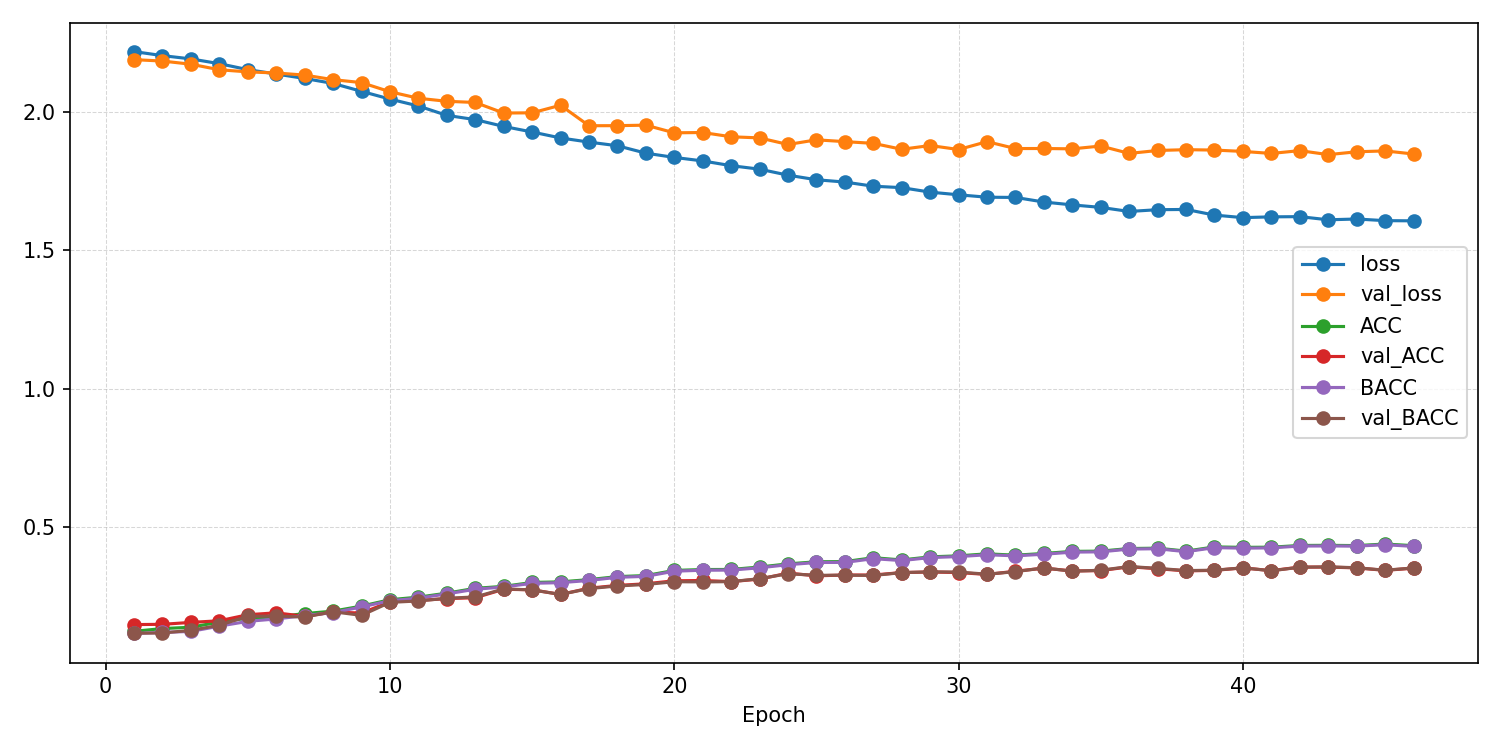

Data behind this chart, as committed beside it:
epoch, ACC, AUROC, BACC, F1_macro, F1_weighted, KAPPA, loss, test_ACC, test_AUROC, test_BACC, test_F1_macro, test_F1_weighted, test_KAPPA, test_confusion_matrix, test_loss, val_ACC, val_AUROC, val_BACC, val_F1_macro, val_F1_weighted, val_KAPPA, val_confusion_matrix, val_loss
1, 0.1205, 0.502, 0.1126, 0.1051, 0.1085, 0.001789, 2.22, , , , , , , , , 0.1448, 0.5316, 0.1137, 0.03568, 0.04327, 0.002645, [[  0   0   1   0 107   0   0   0   0]? …, 2.191
2, 0.1305, 0.5089, 0.1165, 0.09925, 0.104, 0.006974, 2.206, , , , , , , , , 0.1458, 0.5576, 0.1145, 0.03556, 0.04325, 0.003966, [[  0   0   1   0 107   0   0   0   0]? …, 2.186
3, 0.1352, 0.5246, 0.1202, 0.1015, 0.1059, 0.0101, 2.194, , , , , , , , , 0.1528, 0.5796, 0.124, 0.05401, 0.06111, 0.01532, [[  0   0   1   5 102   0   0   0   0]? …, 2.175
4, 0.1542, 0.5535, 0.1392, 0.12, 0.1246, 0.03328, 2.177, , , , , , , , , 0.1587, 0.5902, 0.1425, 0.07755, 0.08316, 0.03523, [[ 0  1  0  3 69  0  0  0 35]? [ 0  0  0…, 2.155
5, 0.1682, 0.5821, 0.1566, 0.138, 0.1423, 0.05366, 2.155, , , , , , , , , 0.1806, 0.5956, 0.1749, 0.1329, 0.1377, 0.07425, [[ 0 15  0 10 29  2  6  0 46]? [ 0 15  0…, 2.147
6, 0.1728, 0.5958, 0.1653, 0.1524, 0.1559, 0.06281, 2.139, , , , , , , , , 0.1875, 0.6067, 0.1757, 0.1359, 0.1406, 0.07532, [[ 0  0 14  6 55  3  0  4 26]? [ 0  0 13…, 2.143
7, 0.1847, 0.6117, 0.1774, 0.1615, 0.165, 0.0766, 2.123, , , , , , , , , 0.1746, 0.6203, 0.1721, 0.1309, 0.1346, 0.06983, [[12 12  0  8 22 48  0  4  2]? [ 2 14  3…, 2.135
8, 0.1936, 0.626, 0.1882, 0.178, 0.1807, 0.08824, 2.105, , , , , , , , , 0.1905, 0.6274, 0.1914, 0.1648, 0.1662, 0.09008, [[ 6 18 11 13 15 22  0  9 14]? [ 3 16 11…, 2.119
9, 0.2118, 0.6457, 0.2088, 0.1984, 0.2004, 0.1106, 2.076, , , , , , , , , 0.1865, 0.6418, 0.1782, 0.1581, 0.1619, 0.07773, [[ 9  4  4  7 52  7  5  2 18]? [ 6  5  2…, 2.108
10, 0.235, 0.6632, 0.2313, 0.2227, 0.2248, 0.1364, 2.048, , , , , , , , , 0.2272, 0.6607, 0.2253, 0.205, 0.2074, 0.1293, [[10  6 19  8 25  5 12 22  1]? [ 1  5 17…, 2.075
11, 0.2442, 0.6774, 0.2405, 0.2329, 0.235, 0.147, 2.023, , , , , , , , , 0.2321, 0.6772, 0.2305, 0.2045, 0.2072, 0.1351, [[28  3  3 10 22 13  3  7 19]? [18  8  1…, 2.051
12, 0.2587, 0.6959, 0.256, 0.25, 0.2515, 0.1636, 1.989, , , , , , , , , 0.2391, 0.6872, 0.24, 0.2246, 0.2253, 0.144, [[15 19  5 13 20 11  5 15  5]? [ 2 27  4…, 2.04
13, 0.2762, 0.7037, 0.2729, 0.2681, 0.2697, 0.1831, 1.974, , , , , , , , , 0.2421, 0.6916, 0.2451, 0.2155, 0.2152, 0.1485, [[ 5 30 21 15 16  4  2  8  7]? [ 0 36 13…, 2.036
14, 0.2833, 0.7148, 0.281, 0.2752, 0.2766, 0.1918, 1.949, , , , , , , , , 0.2728, 0.7053, 0.2739, 0.2605, 0.261, 0.1819, [[ 6 13  8 18 19  3 20  9 12]? [ 0 24  7…, 1.998
15, 0.2975, 0.7223, 0.2944, 0.2896, 0.2909, 0.2072, 1.929, , , , , , , , , 0.2708, 0.7001, 0.2706, 0.2696, 0.2694, 0.1781, [[27 11  5 11 29  2  8 14  1]? [13 23  5…, 1.999
16, 0.2995, 0.7318, 0.2967, 0.2932, 0.2947, 0.2098, 1.908, , , , , , , , , 0.254, 0.7055, 0.2541, 0.2369, 0.2382, 0.1605, [[ 9  6 15  8 24  7 12 27  0]? [ 1 11  6…, 2.026
17, 0.3077, 0.7381, 0.3047, 0.3013, 0.3027, 0.2189, 1.893, , , , , , , , , 0.2768, 0.7226, 0.2752, 0.2631, 0.2646, 0.1849, [[11 16 14  8 30  5  7 14  3]? [ 0 28  8…, 1.952
18, 0.3187, 0.7424, 0.3161, 0.3118, 0.3127, 0.2312, 1.879, , , , , , , , , 0.2867, 0.7196, 0.2847, 0.2763, 0.2773, 0.1954, [[28 14  7 11 30  3  7  7  1]? [ 4 37  4…, 1.952
19, 0.3224, 0.7527, 0.3196, 0.3162, 0.3173, 0.2354, 1.852, , , , , , , , , 0.2927, 0.724, 0.2901, 0.273, 0.2751, 0.2024, [[ 5 19 16 13 31  3  5 16  0]? [ 0 42  9…, 1.954
20, 0.341, 0.7577, 0.3383, 0.3356, 0.3365, 0.2564, 1.837, , , , , , , , , 0.3036, 0.7276, 0.3002, 0.2915, 0.2925, 0.2134, [[10 22  4 10 32  3  7 11  9]? [ 0 44  4…, 1.926
21, 0.3443, 0.7623, 0.3418, 0.3387, 0.3394, 0.2601, 1.824, , , , , , , , , 0.3046, 0.7307, 0.2994, 0.296, 0.2972, 0.2135, [[17 25  4 10 36  2  7  6  1]? [ 0 53  3…, 1.927
22, 0.3445, 0.7676, 0.3423, 0.3381, 0.339, 0.2607, 1.807, , , , , , , , , 0.3006, 0.7391, 0.3004, 0.2835, 0.2844, 0.2122, [[10 32 13  6 25  5  4  9  4]? [ 0 55  7…, 1.912
23, 0.3534, 0.7713, 0.3505, 0.3468, 0.348, 0.2706, 1.795, , , , , , , , , 0.3095, 0.7397, 0.3112, 0.2992, 0.2992, 0.2232, [[12 24  5 11 23  5 10 11  7]? [ 0 45  4…, 1.908
24, 0.3647, 0.7785, 0.3618, 0.3591, 0.3602, 0.2832, 1.773, , , , , , , , , 0.3313, 0.7439, 0.329, 0.3248, 0.3247, 0.2448, [[17 23  6  7 35  4  6  9  1]? [ 0 48  4…, 1.884
25, 0.3724, 0.784, 0.3698, 0.3674, 0.3681, 0.2919, 1.756, , , , , , , , , 0.3214, 0.7426, 0.3233, 0.3124, 0.3119, 0.2365, [[20 21 14 11 25  5  7  4  1]? [ 3 46  8…, 1.901
26, 0.373, 0.7866, 0.37, 0.3668, 0.3678, 0.2925, 1.748, , , , , , , , , 0.3244, 0.7454, 0.3238, 0.3134, 0.3134, 0.2383, [[11 20 10  7 28  5 12 14  1]? [ 0 43  6…, 1.894
27, 0.3871, 0.7908, 0.3837, 0.3806, 0.3823, 0.3087, 1.733, , , , , , , , , 0.3244, 0.7482, 0.3228, 0.3101, 0.3103, 0.2375, [[ 7 21 17  5 32  6  9  8  3]? [ 0 44  8…, 1.888
28, 0.379, 0.7922, 0.3767, 0.3742, 0.3745, 0.2993, 1.728, , , , , , , , , 0.3333, 0.7522, 0.3331, 0.323, 0.3229, 0.2486, [[13 23  7  8 26  6  9 11  5]? [ 0 48  5…, 1.867
29, 0.3902, 0.7971, 0.3877, 0.3851, 0.3859, 0.3121, 1.711, , , , , , , , , 0.3353, 0.7506, 0.3359, 0.3278, 0.3274, 0.2512, [[16 19 15  9 27  7  7  7  1]? [ 1 46  9…, 1.88
30, 0.3938, 0.8003, 0.3912, 0.3891, 0.39, 0.3162, 1.702, , , , , , , , , 0.3333, 0.7554, 0.3351, 0.3232, 0.323, 0.25, [[17 27  7  8 20  8  7  7  7]? [ 1 51  4…, 1.866
31, 0.4012, 0.8022, 0.3978, 0.395, 0.3962, 0.3243, 1.693, , , , , , , , , 0.3264, 0.7522, 0.3274, 0.3116, 0.3118, 0.2417, [[10 23 10 13 24  8  6 13  1]? [ 0 50  3…, 1.894
32, 0.3962, 0.8023, 0.3939, 0.3917, 0.3922, 0.3189, 1.692, , , , , , , , , 0.3383, 0.7545, 0.3364, 0.3252, 0.3256, 0.2533, [[10 19  6 13 32  7  9 10  2]? [ 1 44  2…, 1.869
33, 0.4025, 0.8069, 0.3997, 0.3972, 0.398, 0.3259, 1.675, , , , , , , , , 0.3492, 0.7576, 0.3503, 0.3396, 0.3391, 0.2671, [[18 22 11  7 27  8  8  5  2]? [ 1 49  3…, 1.869
34, 0.4101, 0.8098, 0.4073, 0.406, 0.4066, 0.3344, 1.665, , , , , , , , , 0.3393, 0.7568, 0.338, 0.3274, 0.3271, 0.2542, [[11 18  9  7 36  7  7  9  4]? [ 0 44  6…, 1.868
35, 0.4109, 0.8123, 0.4084, 0.4065, 0.4072, 0.3355, 1.656, , , , , , , , , 0.3403, 0.7564, 0.3418, 0.33, 0.3293, 0.2572, [[13 27 12  9 25  8  7  5  2]? [ 1 54  6…, 1.878
36, 0.4204, 0.8167, 0.4184, 0.4158, 0.4162, 0.3463, 1.641, , , , , , , , , 0.3542, 0.7592, 0.3552, 0.3452, 0.3451, 0.2729, [[15 23  8 10 23  6 10  8  5]? [ 1 50  4…, 1.852
37, 0.4216, 0.8141, 0.4197, 0.4174, 0.4176, 0.3476, 1.648, , , , , , , , , 0.3472, 0.7587, 0.3485, 0.3359, 0.3349, 0.2646, [[12 25  9  7 29  7  9  6  4]? [ 1 51  5…, 1.862
38, 0.411, 0.815, 0.4088, 0.4069, 0.4073, 0.3356, 1.649, , , , , , , , , 0.3393, 0.76, 0.3405, 0.3279, 0.3274, 0.256, [[12 21  4  9 28  7 11 10  6]? [ 1 47  3…, 1.865
39, 0.4262, 0.8195, 0.4237, 0.4216, 0.4223, 0.3527, 1.628, , , , , , , , , 0.3413, 0.7603, 0.3418, 0.3305, 0.3301, 0.2578, [[16 27  9  7 27  8  7  4  3]? [ 1 52  6…, 1.864
40, 0.4246, 0.8227, 0.4217, 0.42, 0.4208, 0.3508, 1.619, , , , , , , , , 0.3502, 0.7607, 0.3506, 0.3403, 0.3401, 0.2679, [[15 17 10 10 29  7  8  8  4]? [ 1 44  5…, 1.859
41, 0.4252, 0.8212, 0.4228, 0.4213, 0.422, 0.3517, 1.622, , , , , , , , , 0.3403, 0.7609, 0.3398, 0.3301, 0.3301, 0.2563, [[12 21  7 11 29  7  7  9  5]? [ 1 48  5…, 1.851
42, 0.4315, 0.8209, 0.4293, 0.4278, 0.4283, 0.3588, 1.623, , , , , , , , , 0.3532, 0.7609, 0.3526, 0.3415, 0.3413, 0.2706, [[14 18  8  8 32  7  7  8  6]? [ 1 45  4…, 1.862
43, 0.4319, 0.8239, 0.4297, 0.4281, 0.4283, 0.3591, 1.611, , , , , , , , , 0.3532, 0.7627, 0.3539, 0.3438, 0.3431, 0.2711, [[14 25  7  8 28  7 10  5  4]? [ 1 50  4…, 1.847
44, 0.431, 0.8231, 0.4291, 0.4273, 0.4276, 0.3582, 1.614, , , , , , , , , 0.3502, 0.7617, 0.3508, 0.3379, 0.3373, 0.2677, [[12 23  9  8 27  8  9  8  4]? [ 1 46  4…, 1.858
45, 0.4366, 0.825, 0.4343, 0.4326, 0.4329, 0.3645, 1.608, , , , , , , , , 0.3413, 0.7615, 0.3418, 0.3296, 0.3293, 0.2579, [[12 24  9  7 28  7  8  9  4]? [ 1 46  6…, 1.861
46, 0.4307, 0.8261, 0.4281, 0.4261, 0.4268, 0.3579, 1.607, 0.3532, 0.7645, 0.3529, 0.3495, 0.3494, 0.271, [[19 26  6 16 14  5  6 11  5]? [ 3 40  7…, 1.829, 0.3492, 0.7626, 0.3501, 0.3386, 0.3381, 0.2669, [[13 22  8 10 28  7  9  6  5]? [ 1 48  5…, 1.849
